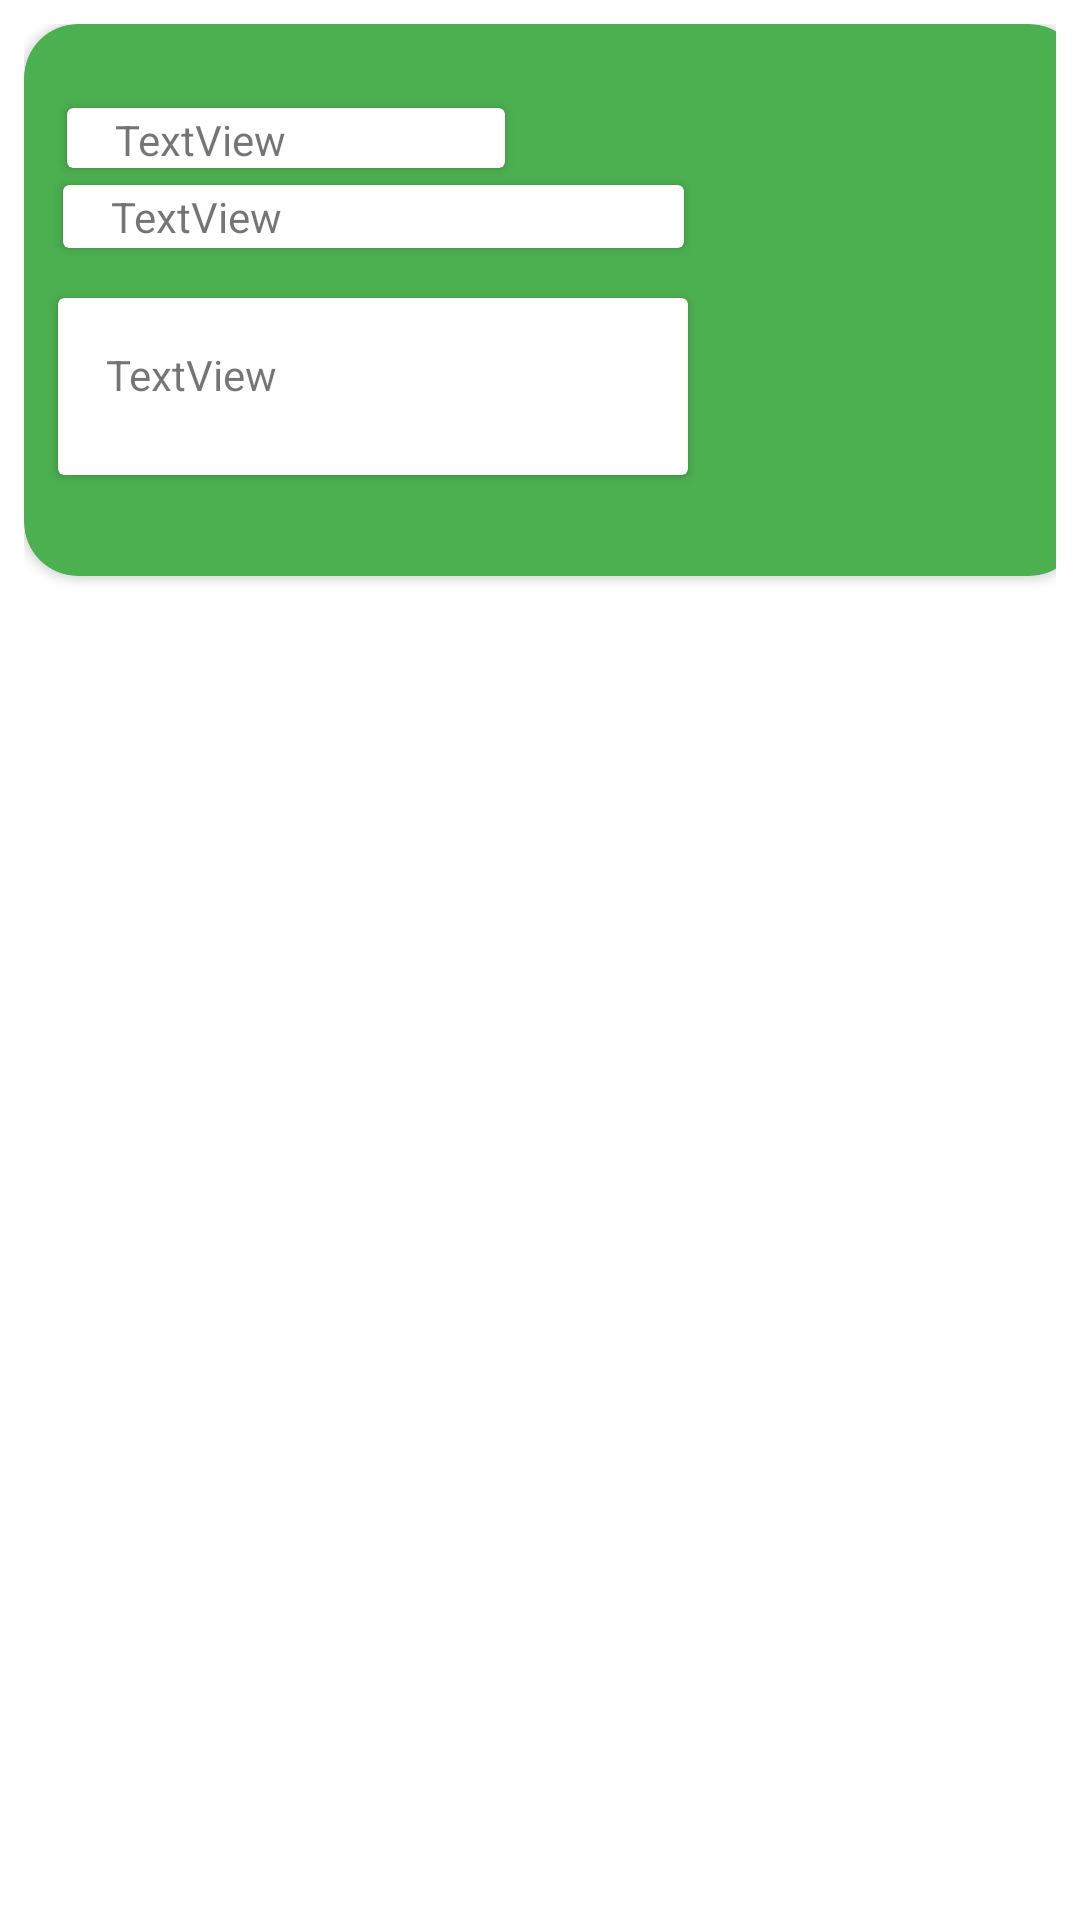

The Android layout XML behind this screen, and the referenced resources:
<!-- AndroidManifest.xml: application theme Theme.Cooperativaagricolav2 -->
<!-- res/layout/recycler_view_item_2.xml -->
<?xml version="1.0" encoding="utf-8"?>

<LinearLayout xmlns:android="http://schemas.android.com/apk/res/android"
    xmlns:app="http://schemas.android.com/apk/res-auto"
    xmlns:tools="http://schemas.android.com/tools"
    android:layout_width="match_parent"
    android:layout_height="wrap_content"
    android:orientation="vertical"
    android:padding="8dp">

    <androidx.cardview.widget.CardView
        android:layout_width="353dp"
        android:layout_height="184dp"
        app:cardBackgroundColor="#4CAF50"
        app:cardCornerRadius="18dp">

        <androidx.constraintlayout.widget.ConstraintLayout
            android:layout_width="match_parent"
            android:layout_height="match_parent">

            <androidx.cardview.widget.CardView
                android:id="@+id/cardView2"
                android:layout_width="146dp"
                android:layout_height="20dp"
                app:layout_constraintBottom_toBottomOf="parent"
                app:layout_constraintEnd_toEndOf="parent"
                app:layout_constraintHorizontal_bias="0.07"
                app:layout_constraintStart_toStartOf="parent"
                app:layout_constraintTop_toTopOf="parent"
                app:layout_constraintVertical_bias="0.17000002">

                <androidx.constraintlayout.widget.ConstraintLayout
                    android:layout_width="match_parent"
                    android:layout_height="match_parent">

                    <TextView
                        android:id="@+id/textViewIdUbicacion"
                        android:layout_width="wrap_content"
                        android:layout_height="wrap_content"
                        android:text="TextView"
                        app:layout_constraintBottom_toBottomOf="parent"
                        app:layout_constraintEnd_toEndOf="parent"
                        app:layout_constraintHorizontal_bias="0.181"
                        app:layout_constraintStart_toStartOf="parent"
                        app:layout_constraintTop_toTopOf="parent"
                        app:layout_constraintVertical_bias="1.0" />
                </androidx.constraintlayout.widget.ConstraintLayout>

            </androidx.cardview.widget.CardView>

            <androidx.cardview.widget.CardView
                android:layout_width="207dp"
                android:layout_height="21dp"
                app:layout_constraintBottom_toBottomOf="parent"
                app:layout_constraintEnd_toEndOf="parent"
                app:layout_constraintHorizontal_bias="0.09"
                app:layout_constraintStart_toStartOf="parent"
                app:layout_constraintTop_toTopOf="parent"
                app:layout_constraintVertical_bias="0.32999998">

                <androidx.constraintlayout.widget.ConstraintLayout
                    android:layout_width="match_parent"
                    android:layout_height="match_parent">

                    <TextView
                        android:id="@+id/textViewNombreUbicacion"
                        android:layout_width="wrap_content"
                        android:layout_height="wrap_content"
                        android:text="TextView"
                        app:layout_constraintBottom_toBottomOf="parent"
                        app:layout_constraintEnd_toEndOf="parent"
                        app:layout_constraintHorizontal_bias="0.107"
                        app:layout_constraintStart_toStartOf="parent"
                        app:layout_constraintTop_toTopOf="parent" />
                </androidx.constraintlayout.widget.ConstraintLayout>

            </androidx.cardview.widget.CardView>

            <androidx.cardview.widget.CardView
                android:layout_width="210dp"
                android:layout_height="59dp"
                app:layout_constraintBottom_toBottomOf="parent"
                app:layout_constraintEnd_toEndOf="parent"
                app:layout_constraintHorizontal_bias="0.08"
                app:layout_constraintStart_toStartOf="parent"
                app:layout_constraintTop_toTopOf="parent"
                app:layout_constraintVertical_bias="0.73">

                <androidx.constraintlayout.widget.ConstraintLayout
                    android:layout_width="match_parent"
                    android:layout_height="match_parent">

                    <TextView
                        android:id="@+id/textViewDescripcionUbicacion"
                        android:layout_width="wrap_content"
                        android:layout_height="wrap_content"
                        android:text="TextView"
                        app:layout_constraintBottom_toBottomOf="parent"
                        app:layout_constraintEnd_toEndOf="parent"
                        app:layout_constraintHorizontal_bias="0.105"
                        app:layout_constraintStart_toStartOf="parent"
                        app:layout_constraintTop_toTopOf="parent"
                        app:layout_constraintVertical_bias="0.4" />
                </androidx.constraintlayout.widget.ConstraintLayout>

            </androidx.cardview.widget.CardView>

        </androidx.constraintlayout.widget.ConstraintLayout>
    </androidx.cardview.widget.CardView>

</LinearLayout>
<!-- resources referenced by this layout -->
<resources>
  <style name="Theme.Cooperativaagricolav2" parent="Theme.MaterialComponents.DayNight.DarkActionBar">
          
          <item name="colorPrimary">#735C36</item>
          <item name="colorPrimaryVariant">#735C36</item>
          <item name="colorOnPrimary">@color/white</item>
          
          <item name="colorSecondary">@color/teal_200</item>
          <item name="colorSecondaryVariant">@color/teal_700</item>
          <item name="colorOnSecondary">@color/black</item>
          
          <item name="android:statusBarColor">?attr/colorPrimaryVariant</item>
          
      </style>
  <color name="white">#FFFFFFFF</color>
  <color name="teal_200">#FF03DAC5</color>
  <color name="teal_700">#FF018786</color>
  <color name="black">#FF000000</color>
</resources>
